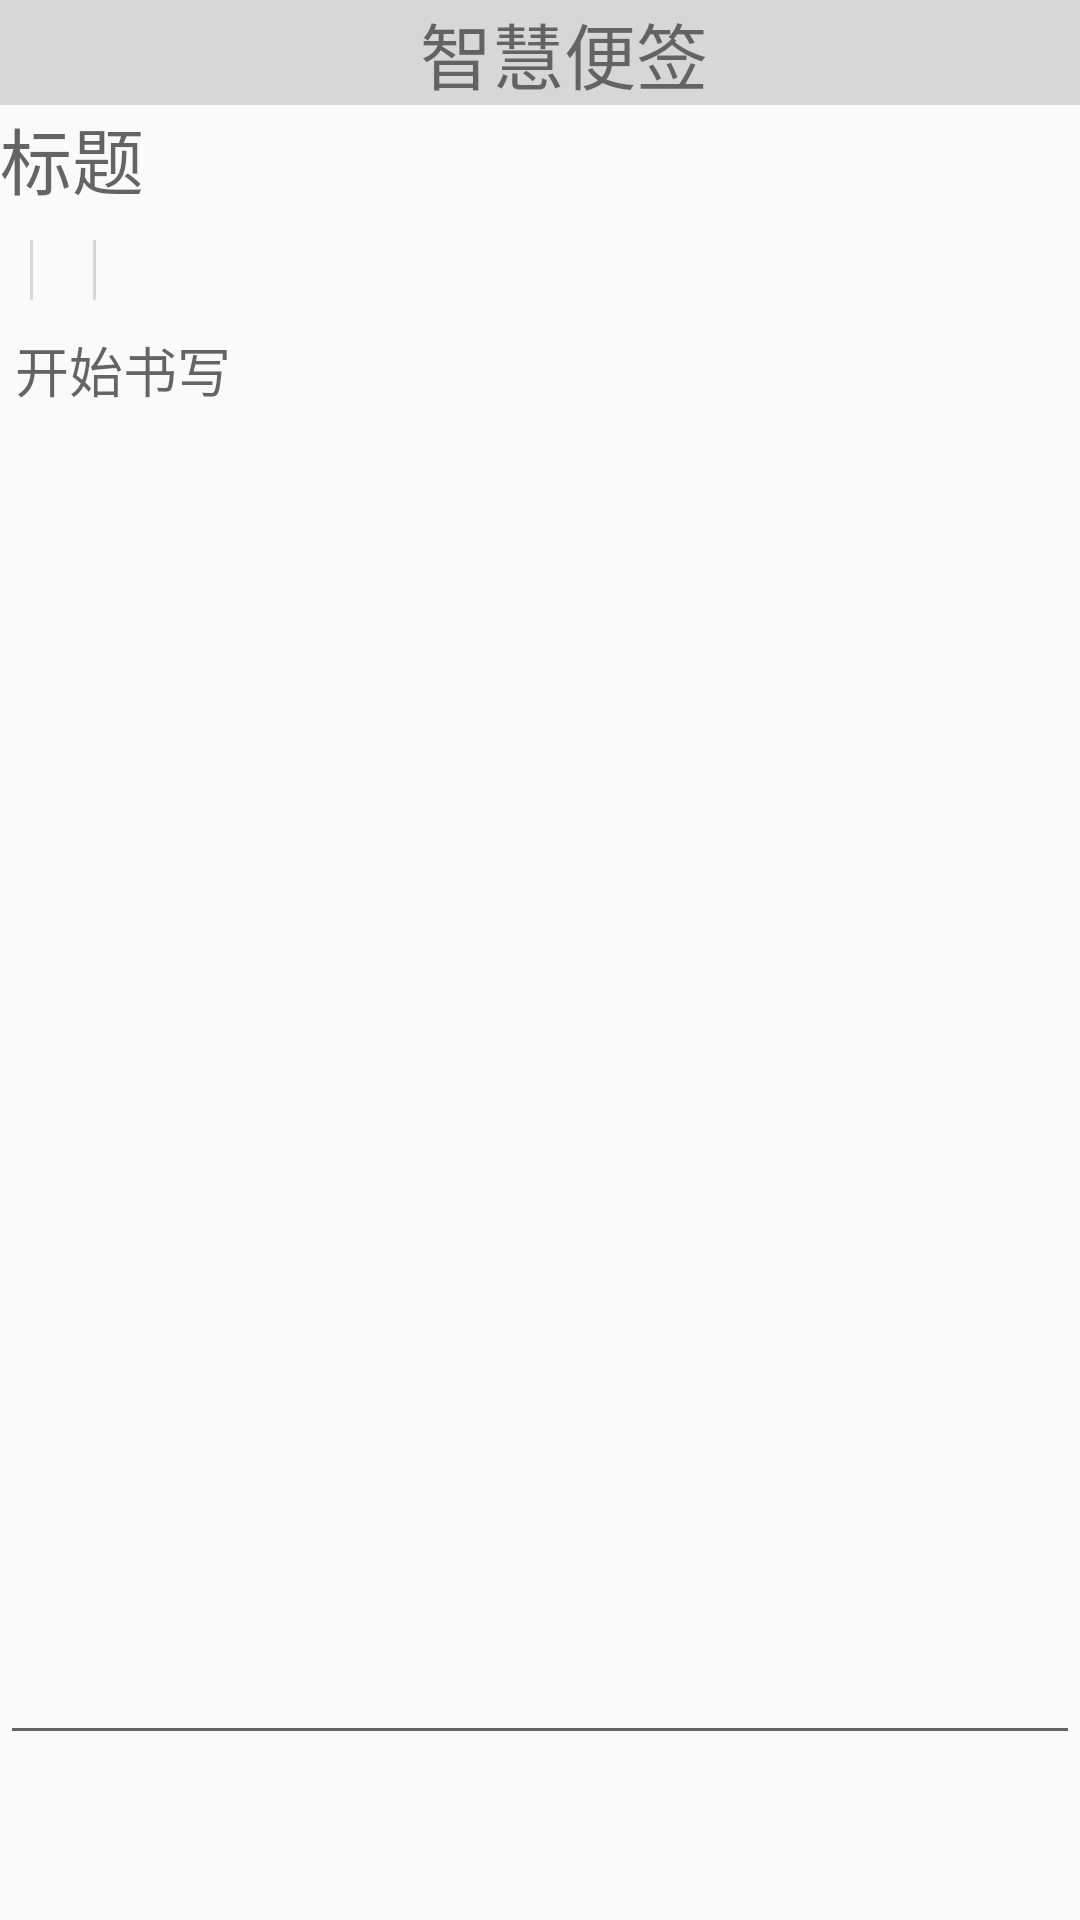

The Android layout XML behind this screen, and the referenced resources:
<!-- AndroidManifest.xml: application theme AppTheme -->
<!-- res/layout/activity_edit.xml -->
<?xml version="1.0" encoding="utf-8"?>
<LinearLayout xmlns:android="http://schemas.android.com/apk/res/android"
    xmlns:app="http://schemas.android.com/apk/res-auto"
    xmlns:tools="http://schemas.android.com/tools"
    android:layout_width="match_parent"
    android:layout_height="match_parent"
    android:orientation="vertical"
    tools:context="com.example.administrator.test2.ActivityView.EditActivity">
    <LinearLayout
        android:layout_width="match_parent"
        android:background="#d6d7d7"
        android:orientation="horizontal"
        android:layout_gravity="center"
        android:layout_height="wrap_content">
        <TextView
            android:layout_width="wrap_content"
            android:layout_marginLeft="140dp"
            android:layout_height="wrap_content"
            android:layout_gravity="center"
            android:text="智慧便签"
            android:textSize="24sp"
            />

    </LinearLayout>
    <EditText
        android:id="@+id/noteTitle"
        android:layout_width="match_parent"
        android:layout_height="wrap_content"
        android:hint="标题"
        android:textSize="24sp"
        android:textColor="#4152b6"
        android:background="@null"
        />
    <LinearLayout
        android:layout_width="wrap_content"
        android:layout_height="wrap_content"
        android:orientation="horizontal"
        android:layout_marginTop="10dp"
        >
        <TextView
            android:id="@+id/timeYear"
            android:layout_width="match_parent"
            android:layout_height="wrap_content"
            android:textSize="14sp"
             />
        <View
            android:layout_width="1dp"
            android:layout_height="20dp"
            android:layout_marginLeft="10dp"
            android:background="#d6d7d7">
        </View>
        <TextView
            android:id="@+id/time"
            android:layout_marginLeft="10dp"
            android:layout_width="match_parent"
            android:layout_height="wrap_content"
            android:textSize="14sp"
            />
        <View
            android:layout_width="1dp"
            android:layout_height="20dp"
            android:layout_marginLeft="10dp"
            android:background="#d6d7d7">
        </View>
        <TextView
            android:id="@+id/num"
            android:layout_marginLeft="10dp"
            android:layout_width="wrap_content"
            android:layout_height="wrap_content"
            android:textSize="14sp"
            />
    </LinearLayout>

    <EditText
        android:id="@+id/notepad_content"
        android:layout_width="match_parent"
        android:layout_height="0dp"
        android:layout_weight="1"
        android:textColor="@android:color/black"
        android:hint="开始书写"
        android:gravity="top"
        android:textSize="18sp"
        android:paddingLeft="5dp"
        />

    <LinearLayout
        android:layout_width="match_parent"
        android:layout_height="55dp"
        android:orientation="horizontal"
        >
        <ImageView
            android:id="@+id/delete"
            android:layout_width="0dp"
            android:layout_weight="1"
            android:layout_height="wrap_content"
            android:src="@drawable/delete"
            android:paddingBottom="15dp"
            android:paddingTop="9dp"
            />
        <ImageView
            android:id="@+id/note_add"
            android:layout_width="0dp"
            android:layout_weight="1"
            android:layout_height="wrap_content"
            android:src="@drawable/add_notepad"
            android:paddingBottom="15dp"
            android:paddingTop="9dp"
            />
    </LinearLayout>
</LinearLayout>
<!-- resources referenced by this layout -->
<resources>
  <style name="AppTheme" parent="Base.Theme.AppCompat.Light.DarkActionBar">
          
          <item name="colorPrimary">@color/colorPrimary</item>
          <item name="colorPrimaryDark">@color/colorPrimaryDark</item>
          <item name="colorAccent">@color/colorAccent</item>
          <item name="android:windowFullscreen">true</item>
      </style>
  <color name="colorPrimary">#3f51b5</color>
  <color name="colorPrimaryDark">#303F9F</color>
  <color name="colorAccent">#ff4081</color>
</resources>
